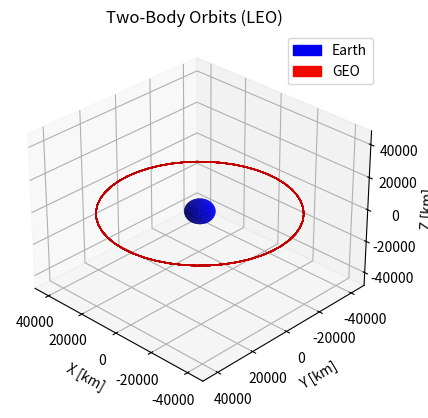

This chart was generated by the following Python code:
#!/usr/bin/env python
# coding: utf-8

# In[1]:


# Importing Packages
import numpy as np
import random
from scipy.integrate import odeint
import matplotlib.pyplot as plt
import matplotlib as mpl
from mpl_toolkits.mplot3d import Axes3D
import matplotlib.patches as mpatches
from matplotlib import cm

# Setting up Spherical Earth to Plot
N = 50
phi = np.linspace(0, 2 * np.pi, N)
theta = np.linspace(0, np.pi, N)
theta, phi = np.meshgrid(theta, phi)

r_Earth = 6371  # Average radius of Earth [km]
r_GEO = r_Earth + 35786 # Setting GEO radius
X_Earth = r_Earth * np.cos(phi) * np.sin(theta)
Y_Earth = r_Earth * np.sin(phi) * np.sin(theta)
Z_Earth = r_Earth * np.cos(theta)

# Plotting Earth
fig = plt.figure()
ax = plt.axes(projection='3d')
ax.plot_surface(X_Earth, Y_Earth, Z_Earth, color='blue', alpha=1)
plt.title('Two-Body Orbits (LEO)')
ax.set_xlabel('X [km]')
ax.set_ylabel('Y [km]')
ax.set_zlabel('Z [km]')

# Plotting GEO
c, a = (r_GEO) , 1
x = (c + a*np.cos(theta)) * np.cos(phi)
y = (c + a*np.cos(theta)) * np.sin(phi)
z = a * np.sin(theta)
ax.plot_surface(x, y, z, rstride=5, cstride=5, color='r', edgecolors='r')

ax.view_init(30, 134)  # Changing viewing angle (adjust as needed)
fig = plt.figure()

# Add legend with proxy artists
col1, col2 = cm.jet(np.array([0.1, 0.9]))
col1_patch = mpatches.Patch(color=col1, label='Earth')
col2_patch = mpatches.Patch(color=col2, label='GEO')
ax.legend(handles=[col1_patch, col2_patch])


# Make axes limits
xyzlim = np.array([ax.get_xlim3d(), ax.get_ylim3d(),      
                   ax.get_zlim3d()]).T
XYZlim = np.asarray([min(xyzlim[0]), max(xyzlim[1])])
ax.set_xlim3d(XYZlim)
ax.set_ylim3d(XYZlim)
ax.set_zlim3d(XYZlim)
plt.show()


# In[ ]:




